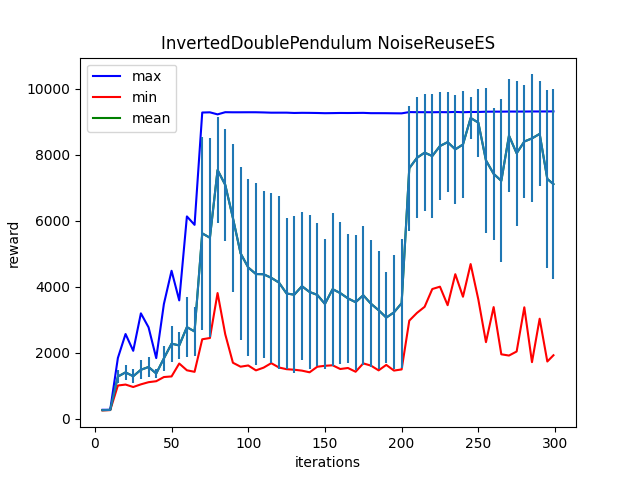

The table this chart was drawn from, first rows:
Iter:5, max:268.17083740234375, mean:257.68310546875, min:249.81900024414062, std:3.625392198562622
Iter:10, max:268.53033447265625, mean:263.9601135253906, min:258.95147705078125, std:4.56137752532959
Iter:15, max:1838.680419921875, mean:1275.438720703125, min:1003.50732421875, std:186.54861450195312
Iter:20, max:2564.153076171875, mean:1401.58349609375, min:1032.6116943359375, std:227.8966064453125
Iter:25, max:2055.405029296875, mean:1284.63427734375, min:958.6572875976562, std:207.70712280273438
Iter:30, max:3190.44921875, mean:1480.9700927734375, min:1039.082275390625, std:288.71588134765625
Iter:35, max:2766.93359375, mean:1564.6810302734375, min:1104.751953125, std:293.82000732421875
Iter:40, max:1834.35986328125, mean:1368.4295654296875, min:1134.0980224609375, std:130.91055297851562
Iter:45, max:3473.9990234375, mean:1826.6832275390625, min:1260.592041015625, std:378.38189697265625
Iter:50, max:4480.56396484375, mean:2271.59033203125, min:1279.186279296875, std:542.0956420898438
Iter:55, max:3582.64990234375, mean:2218.244873046875, min:1670.2376708984375, std:415.3681945800781
Iter:60, max:6127.6591796875, mean:2773.179443359375, min:1465.083984375, std:911.4077758789062
Iter:65, max:5872.4189453125, mean:2642.33349609375, min:1418.70947265625, std:754.431396484375
Iter:70, max:9275.724609375, mean:5614.01904296875, min:2404.8251953125, std:2929.754150390625
Iter:75, max:9281.958984375, mean:5481.427734375, min:2443.116943359375, std:3007.51318359375
Iter:80, max:9219.8955078125, mean:7534.06005859375, min:3806.57177734375, std:1592.3726806640625
Iter:85, max:9285.8896484375, mean:7083.99609375, min:2556.644287109375, std:1700.0789794921875
Iter:90, max:9283.0693359375, mean:6079.4140625, min:1693.989013671875, std:2256.537353515625
Iter:95, max:9283.2763671875, mean:5008.5244140625, min:1573.90869140625, std:2625.72119140625
Iter:100, max:9284.2890625, mean:4579.81591796875, min:1611.4793701171875, std:2671.70947265625
Iter:105, max:9283.8798828125, mean:4382.1435546875, min:1462.5904541015625, std:2769.663818359375
Iter:110, max:9278.59375, mean:4375.0146484375, min:1545.23583984375, std:2534.96044921875
Iter:115, max:9271.2939453125, mean:4267.7060546875, min:1681.2640380859375, std:2575.763427734375
Iter:120, max:9271.7470703125, mean:4123.6767578125, min:1550.1153564453125, std:2630.443359375
Iter:125, max:9271.7060546875, mean:3791.4609375, min:1498.230224609375, std:2294.222412109375
Iter:130, max:9262.5634765625, mean:3756.28369140625, min:1482.0548095703125, std:2372.70849609375
Iter:135, max:9266.9345703125, mean:4013.473876953125, min:1454.7921142578125, std:2246.044189453125
Iter:140, max:9265.302734375, mean:3837.674072265625, min:1403.9515380859375, std:2332.17626953125
Iter:145, max:9261.794921875, mean:3750.74853515625, min:1572.765869140625, std:2163.0654296875
Iter:150, max:9255.6220703125, mean:3475.821044921875, min:1601.6923828125, std:1962.9671630859375
Iter:155, max:9258.525390625, mean:3923.471923828125, min:1616.794189453125, std:2314.795654296875
Iter:160, max:9262.4912109375, mean:3804.188232421875, min:1504.0328369140625, std:2148.610595703125
Iter:165, max:9261.0361328125, mean:3643.931884765625, min:1534.859375, std:1950.3116455078125
Iter:170, max:9263.1484375, mean:3529.345947265625, min:1421.0391845703125, std:2047.282470703125
Iter:175, max:9265.5751953125, mean:3738.97412109375, min:1674.10693359375, std:2103.54296875
Iter:180, max:9256.3857421875, mean:3482.36767578125, min:1607.066650390625, std:1922.818359375
Iter:185, max:9256.3076171875, mean:3286.1474609375, min:1463.0631103515625, std:1779.815185546875
Iter:190, max:9255.4404296875, mean:3061.8662109375, min:1628.8079833984375, std:1372.697998046875
Iter:195, max:9252.7802734375, mean:3220.04248046875, min:1456.6162109375, std:1730.0140380859375
Iter:200, max:9250.90234375, mean:3497.712158203125, min:1491.1226806640625, std:1958.8402099609375
Iter:205, max:9288.88671875, mean:7586.99658203125, min:2969.774658203125, std:1887.2559814453125
Iter:210, max:9286.6748046875, mean:7903.1123046875, min:3203.83984375, std:1836.115478515625
Iter:215, max:9285.8779296875, mean:8060.1923828125, min:3388.81982421875, std:1763.42236328125
Iter:220, max:9284.380859375, mean:7956.9599609375, min:3928.10595703125, std:1878.659912109375
Iter:225, max:9288.2255859375, mean:8261.490234375, min:3998.858154296875, std:1627.2381591796875
Iter:230, max:9285.66015625, mean:8378.1083984375, min:3437.64599609375, std:1508.9617919921875
Iter:235, max:9294.056640625, mean:8159.71533203125, min:4376.88671875, std:1641.9827880859375
Iter:240, max:9284.4404296875, mean:8307.3154296875, min:3693.990234375, std:1608.475341796875
Iter:245, max:9292.6787109375, mean:9110.732421875, min:4683.85205078125, std:636.3687744140625
Iter:250, max:9292.21484375, mean:8970.34375, min:3615.557373046875, std:1030.7911376953125
Iter:255, max:9300.9677734375, mean:7824.8564453125, min:2317.76416015625, std:2208.9697265625
Iter:260, max:9302.806640625, mean:7417.8564453125, min:3380.67431640625, std:1995.560546875
Iter:265, max:9302.4482421875, mean:7205.9931640625, min:1949.3326416015625, std:2474.08740234375
Iter:270, max:9305.2373046875, mean:8575.240234375, min:1912.0008544921875, std:1711.9833984375
Iter:275, max:9304.7099609375, mean:8040.611328125, min:2034.2596435546875, std:2189.57275390625
Iter:280, max:9305.623046875, mean:8397.1162109375, min:3373.208740234375, std:1722.3470458984375
Iter:285, max:9307.970703125, mean:8492.056640625, min:1712.0872802734375, std:1939.076416015625
Iter:290, max:9307.3486328125, mean:8628.681640625, min:3028.4296875, std:1590.483642578125
Iter:295, max:9308.17578125, mean:7263.171875, min:1731.3072509765625, std:2699.247802734375
Iter:299, max:9310.224609375, mean:7105.29833984375, min:1921.1290283203125, std:2875.778564453125
